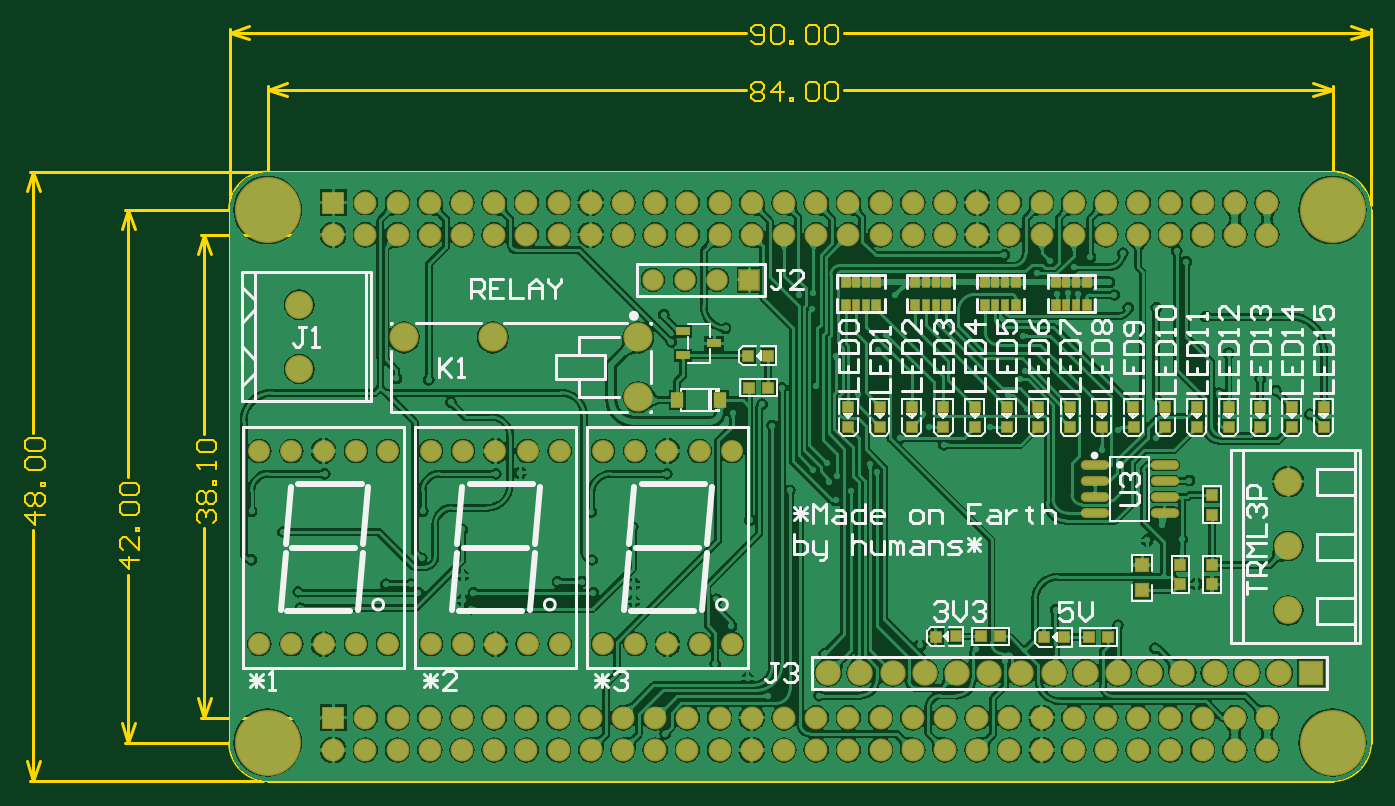
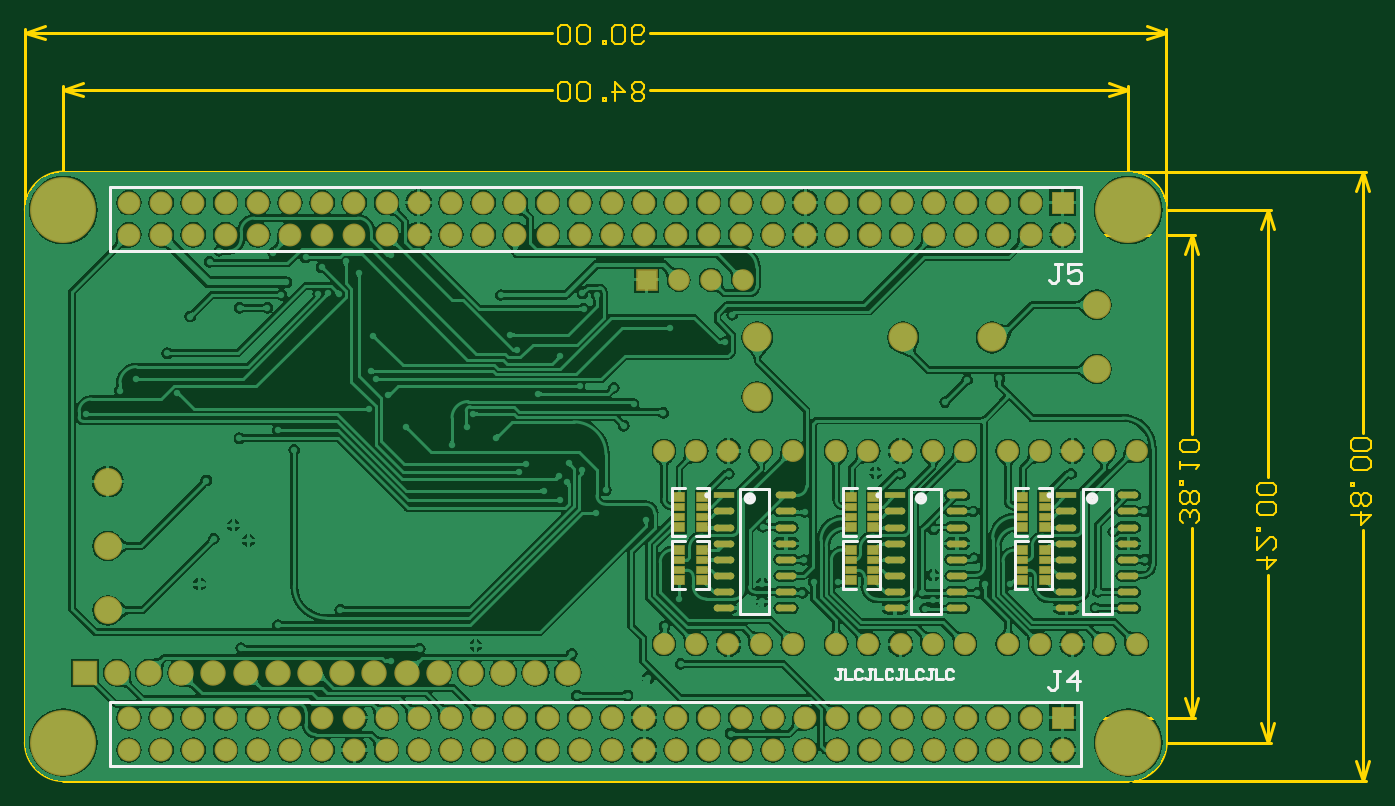
Circuit board: 9 layer files. Board 106.1 x 59.6 mm.
- bottom_copper: GE3.0.GBL (260216 bytes)
- bottom_silk: GE3.0.GBO (3737 bytes)
- paste: GE3.0.GBP (2489 bytes)
- bottom_mask: GE3.0.GBS (6240 bytes)
- outline: GE3.0.GM1 (4960 bytes)
- top_copper: GE3.0.GTL (271370 bytes)
- top_silk: GE3.0.GTO (25845 bytes)
- paste: GE3.0.GTP (2663 bytes)
- top_mask: GE3.0.GTS (6409 bytes)

=== bottom_copper: GE3.0.GBL (260216 bytes, source omitted) ===
=== bottom_silk: GE3.0.GBO ===
G04*
G04 #@! TF.GenerationSoftware,Altium Limited,Altium Designer,20.2.6 (244)*
G04*
G04 Layer_Color=32896*
%FSLAX25Y25*%
%MOIN*%
G70*
G04*
G04 #@! TF.SameCoordinates,357903E5-7464-4FF3-9603-397411888FB0*
G04*
G04*
G04 #@! TF.FilePolarity,Positive*
G04*
G01*
G75*
%ADD11C,0.01000*%
%ADD14C,0.01968*%
%ADD16C,0.00787*%
%ADD69C,0.00984*%
D11*
X27165Y164488D02*
X327165D01*
X27165Y184488D02*
X327165D01*
X327952Y164488D02*
Y184488D01*
X26378Y164488D02*
Y184488D01*
X327165D02*
X327952D01*
X327165Y164488D02*
X327952D01*
X26378D02*
X27165D01*
X26378Y184488D02*
X27165D01*
X26378Y24488D02*
X27165D01*
X26378Y4488D02*
X27165D01*
X327165D02*
X327952D01*
X327165Y24488D02*
X327952D01*
X26378Y4488D02*
Y24488D01*
X327952Y4488D02*
Y24488D01*
X27165D02*
X327165D01*
X27165Y4488D02*
X327165D01*
X100825Y34550D02*
X101874D01*
X101349D01*
Y31926D01*
X101874Y31402D01*
X102399D01*
X102924Y31926D01*
X99775Y34550D02*
Y31402D01*
X97676D01*
X94527Y34025D02*
X95052Y34550D01*
X96102D01*
X96626Y34025D01*
Y31926D01*
X96102Y31402D01*
X95052D01*
X94527Y31926D01*
X91379Y34550D02*
X92428D01*
X91904D01*
Y31926D01*
X92428Y31402D01*
X92953D01*
X93478Y31926D01*
X90329Y34550D02*
Y31402D01*
X88230D01*
X85082Y34025D02*
X85606Y34550D01*
X86656D01*
X87181Y34025D01*
Y31926D01*
X86656Y31402D01*
X85606D01*
X85082Y31926D01*
X81933Y34550D02*
X82983D01*
X82458D01*
Y31926D01*
X82983Y31402D01*
X83507D01*
X84032Y31926D01*
X80884Y34550D02*
Y31402D01*
X78784D01*
X75636Y34025D02*
X76161Y34550D01*
X77210D01*
X77735Y34025D01*
Y31926D01*
X77210Y31402D01*
X76161D01*
X75636Y31926D01*
X72487Y34550D02*
X73537D01*
X73012D01*
Y31926D01*
X73537Y31402D01*
X74062D01*
X74586Y31926D01*
X71438Y34550D02*
Y31402D01*
X69339D01*
X66190Y34025D02*
X66715Y34550D01*
X67764D01*
X68289Y34025D01*
Y31926D01*
X67764Y31402D01*
X66715D01*
X66190Y31926D01*
X32496Y160479D02*
X34495D01*
X33495D01*
Y155481D01*
X34495Y154481D01*
X35495D01*
X36494Y155481D01*
X26498Y160479D02*
X30496D01*
Y157480D01*
X28497Y158480D01*
X27497D01*
X26498Y157480D01*
Y155481D01*
X27497Y154481D01*
X29497D01*
X30496Y155481D01*
X32867Y33986D02*
X34866D01*
X33866D01*
Y28988D01*
X34866Y27988D01*
X35866D01*
X36865Y28988D01*
X27868Y27988D02*
Y33986D01*
X30867Y30987D01*
X26869D01*
D14*
X130313Y87618D02*
G03*
X130313Y87618I-984J0D01*
G01*
X24014D02*
G03*
X24014Y87618I-984J0D01*
G01*
X77164D02*
G03*
X77164Y87618I-984J0D01*
G01*
D16*
X123237Y90571D02*
X132282D01*
X123237Y51595D02*
Y90571D01*
Y51595D02*
X132282D01*
Y90571D01*
X16938D02*
X25982D01*
X16938Y51595D02*
Y90571D01*
Y51595D02*
X25982D01*
Y90571D01*
X79132Y51595D02*
Y90571D01*
X70087Y51595D02*
X79132D01*
X70087D02*
Y90571D01*
X79132D01*
X35631Y90825D02*
X39567D01*
X35630Y76101D02*
X35631Y90825D01*
X35630Y76101D02*
X39725D01*
X43110Y76103D02*
X47125D01*
X47126Y90827D01*
X43030D02*
X47126D01*
X149330Y74291D02*
X153425D01*
X153424Y59567D02*
X153425Y74291D01*
X149409Y59567D02*
X153424D01*
X141929Y59565D02*
X146024D01*
X141929D02*
X141930Y74289D01*
X145866D01*
X149330Y90826D02*
X153425D01*
X153424Y76102D02*
X153425Y90826D01*
X149409Y76102D02*
X153424D01*
X141929Y76101D02*
X146024D01*
X141929D02*
X141930Y90825D01*
X145866D01*
X96180Y74292D02*
X100275D01*
X100274Y59568D02*
X100275Y74292D01*
X96259Y59568D02*
X100274D01*
X88779Y59566D02*
X92874D01*
X88779D02*
X88780Y74290D01*
X92716D01*
X96180Y90827D02*
X100276D01*
X100275Y76103D02*
X100276Y90827D01*
X96260Y76103D02*
X100275D01*
X88780Y76101D02*
X92875D01*
X88780D02*
X88781Y90825D01*
X92717D01*
X43030Y74291D02*
X47126D01*
X47125Y59567D02*
X47126Y74291D01*
X43110Y59567D02*
X47125D01*
X35630Y59566D02*
X39725D01*
X35630D02*
X35631Y74290D01*
X39567D01*
D69*
X143027Y88583D02*
G03*
X143027Y88583I-492J0D01*
G01*
X36728D02*
G03*
X36728Y88583I-492J0D01*
G01*
X89878D02*
G03*
X89878Y88583I-492J0D01*
G01*
M02*

=== paste: GE3.0.GBP ===
G04*
G04 #@! TF.GenerationSoftware,Altium Limited,Altium Designer,20.2.6 (244)*
G04*
G04 Layer_Color=128*
%FSLAX25Y25*%
%MOIN*%
G70*
G04*
G04 #@! TF.SameCoordinates,357903E5-7464-4FF3-9603-397411888FB0*
G04*
G04*
G04 #@! TF.FilePolarity,Positive*
G04*
G01*
G75*
%ADD63R,0.06317X0.02079*%
G04:AMPARAMS|DCode=64|XSize=63.17mil|YSize=20.79mil|CornerRadius=10.39mil|HoleSize=0mil|Usage=FLASHONLY|Rotation=180.000|XOffset=0mil|YOffset=0mil|HoleType=Round|Shape=RoundedRectangle|*
%AMROUNDEDRECTD64*
21,1,0.06317,0.00000,0,0,180.0*
21,1,0.04238,0.02079,0,0,180.0*
1,1,0.02079,-0.02119,0.00000*
1,1,0.02079,0.02119,0.00000*
1,1,0.02079,0.02119,0.00000*
1,1,0.02079,-0.02119,0.00000*
%
%ADD64ROUNDEDRECTD64*%
%ADD65R,0.03150X0.02559*%
%ADD66R,0.03150X0.01968*%
D63*
X137409Y88583D02*
D03*
X31109D02*
D03*
X84259D02*
D03*
D64*
X137409Y83583D02*
D03*
Y78583D02*
D03*
Y73583D02*
D03*
Y68583D02*
D03*
Y63583D02*
D03*
Y58583D02*
D03*
Y53583D02*
D03*
X118110D02*
D03*
Y58583D02*
D03*
Y63583D02*
D03*
Y68583D02*
D03*
Y73583D02*
D03*
Y78583D02*
D03*
Y83583D02*
D03*
Y88583D02*
D03*
X31109Y83583D02*
D03*
Y78583D02*
D03*
Y73583D02*
D03*
Y68583D02*
D03*
Y63583D02*
D03*
Y58583D02*
D03*
Y53583D02*
D03*
X11811D02*
D03*
Y58583D02*
D03*
Y63583D02*
D03*
Y68583D02*
D03*
Y73583D02*
D03*
Y78583D02*
D03*
Y83583D02*
D03*
Y88583D02*
D03*
X64961D02*
D03*
Y83583D02*
D03*
Y78583D02*
D03*
Y73583D02*
D03*
Y68583D02*
D03*
Y63583D02*
D03*
Y58583D02*
D03*
Y53583D02*
D03*
X84259D02*
D03*
Y58583D02*
D03*
Y63583D02*
D03*
Y68583D02*
D03*
Y73583D02*
D03*
Y78583D02*
D03*
Y83583D02*
D03*
D65*
X44882Y88189D02*
D03*
X37795D02*
D03*
X44882Y78741D02*
D03*
X37795D02*
D03*
X144094Y62205D02*
D03*
X151181D02*
D03*
X144094Y71653D02*
D03*
X151181D02*
D03*
X144094Y78740D02*
D03*
X151181D02*
D03*
X144094Y88188D02*
D03*
X151181D02*
D03*
X90944Y62206D02*
D03*
X98031D02*
D03*
X90944Y71654D02*
D03*
X98031D02*
D03*
X90945Y78741D02*
D03*
X98032D02*
D03*
X90945Y88189D02*
D03*
X98032D02*
D03*
X37795Y62205D02*
D03*
X44882D02*
D03*
X37795Y71653D02*
D03*
X44882D02*
D03*
D66*
Y85040D02*
D03*
X37795D02*
D03*
X44882Y81890D02*
D03*
X37795D02*
D03*
X144094Y65354D02*
D03*
X151181D02*
D03*
X144094Y68504D02*
D03*
X151181D02*
D03*
X144094Y81889D02*
D03*
X151181D02*
D03*
X144094Y85039D02*
D03*
X151181D02*
D03*
X90944Y65355D02*
D03*
X98031D02*
D03*
X90944Y68505D02*
D03*
X98031D02*
D03*
X90945Y81890D02*
D03*
X98032D02*
D03*
X90945Y85040D02*
D03*
X98032D02*
D03*
X37795Y65354D02*
D03*
X44882D02*
D03*
X37795Y68504D02*
D03*
X44882D02*
D03*
M02*

=== bottom_mask: GE3.0.GBS (6240 bytes, source omitted) ===
=== outline: GE3.0.GM1 ===
G04*
G04 #@! TF.GenerationSoftware,Altium Limited,Altium Designer,20.2.6 (244)*
G04*
G04 Layer_Color=16711935*
%FSLAX25Y25*%
%MOIN*%
G70*
G04*
G04 #@! TF.SameCoordinates,357903E5-7464-4FF3-9603-397411888FB0*
G04*
G04*
G04 #@! TF.FilePolarity,Positive*
G04*
G01*
G75*
%ADD11C,0.01000*%
%ADD17C,0.00600*%
D11*
X342520Y0D02*
G03*
X354331Y11811I0J11811D01*
G01*
Y177165D02*
G03*
X342520Y188976I-11811J0D01*
G01*
X11811Y188976D02*
G03*
X0Y177165I0J-11811D01*
G01*
Y11811D02*
G03*
X11811Y0I11811J0D01*
G01*
Y-0D02*
X342520D01*
X354331Y11811D02*
Y177165D01*
X11811Y188976D02*
X342520D01*
X0Y11811D02*
Y177165D01*
X0Y232283D02*
X6000Y234283D01*
X0Y232283D02*
X6000Y230283D01*
X348331D02*
X354331Y232283D01*
X348331Y234283D02*
X354331Y232283D01*
X0D02*
X160470D01*
X190661D02*
X354331D01*
X0Y178665D02*
Y233283D01*
X354331Y178665D02*
Y233283D01*
X336520Y212567D02*
X342520Y214567D01*
X336520Y216567D02*
X342520Y214567D01*
X11811D02*
X17811Y216567D01*
X11811Y214567D02*
X17811Y212567D01*
X190661Y214567D02*
X342520D01*
X11811D02*
X160470D01*
X342520Y188408D02*
Y215567D01*
X11811Y188408D02*
Y215567D01*
X-61024Y188976D02*
X-59024Y182976D01*
X-63024D02*
X-61024Y188976D01*
X-63024Y6000D02*
X-61024Y-0D01*
X-59024Y6000D01*
X-61024Y107984D02*
Y188976D01*
Y-0D02*
Y77793D01*
X-62024Y188976D02*
X10311D01*
X-62024Y-0D02*
X10311D01*
X-9874Y25488D02*
X-7874Y19488D01*
X-5874Y25488D01*
X-7874Y169488D02*
X-5874Y163488D01*
X-9874D02*
X-7874Y169488D01*
Y19488D02*
Y78292D01*
Y107484D02*
Y169488D01*
X-8874Y19488D02*
X27616D01*
X-8874Y169488D02*
X27616D01*
X-31496Y177165D02*
X-29496Y171165D01*
X-33496D02*
X-31496Y177165D01*
X-33496Y17811D02*
X-31496Y11811D01*
X-29496Y17811D01*
X-31496Y94152D02*
Y177165D01*
Y11811D02*
Y63961D01*
X-32496Y177165D02*
X569D01*
X-32496Y11811D02*
X569D01*
D17*
X162070Y229684D02*
X163069Y228684D01*
X165069D01*
X166068Y229684D01*
Y233683D01*
X165069Y234682D01*
X163069D01*
X162070Y233683D01*
Y232683D01*
X163069Y231683D01*
X166068D01*
X168068Y233683D02*
X169068Y234682D01*
X171067D01*
X172066Y233683D01*
Y229684D01*
X171067Y228684D01*
X169068D01*
X168068Y229684D01*
Y233683D01*
X174066Y228684D02*
Y229684D01*
X175066D01*
Y228684D01*
X174066D01*
X179064Y233683D02*
X180064Y234682D01*
X182063D01*
X183063Y233683D01*
Y229684D01*
X182063Y228684D01*
X180064D01*
X179064Y229684D01*
Y233683D01*
X185062D02*
X186062Y234682D01*
X188061D01*
X189061Y233683D01*
Y229684D01*
X188061Y228684D01*
X186062D01*
X185062Y229684D01*
Y233683D01*
X162070Y215966D02*
X163069Y216966D01*
X165069D01*
X166068Y215966D01*
Y214967D01*
X165069Y213967D01*
X166068Y212967D01*
Y211968D01*
X165069Y210968D01*
X163069D01*
X162070Y211968D01*
Y212967D01*
X163069Y213967D01*
X162070Y214967D01*
Y215966D01*
X163069Y213967D02*
X165069D01*
X171067Y210968D02*
Y216966D01*
X168068Y213967D01*
X172066D01*
X174066Y210968D02*
Y211968D01*
X175066D01*
Y210968D01*
X174066D01*
X179064Y215966D02*
X180064Y216966D01*
X182063D01*
X183063Y215966D01*
Y211968D01*
X182063Y210968D01*
X180064D01*
X179064Y211968D01*
Y215966D01*
X185062D02*
X186062Y216966D01*
X188061D01*
X189061Y215966D01*
Y211968D01*
X188061Y210968D01*
X186062D01*
X185062Y211968D01*
Y215966D01*
X-57425Y82392D02*
X-63423D01*
X-60424Y79392D01*
Y83391D01*
X-62423Y85391D02*
X-63423Y86390D01*
Y88390D01*
X-62423Y89389D01*
X-61423D01*
X-60424Y88390D01*
X-59424Y89389D01*
X-58424D01*
X-57425Y88390D01*
Y86390D01*
X-58424Y85391D01*
X-59424D01*
X-60424Y86390D01*
X-61423Y85391D01*
X-62423D01*
X-60424Y86390D02*
Y88390D01*
X-57425Y91389D02*
X-58424D01*
Y92388D01*
X-57425D01*
Y91389D01*
X-62423Y96387D02*
X-63423Y97387D01*
Y99386D01*
X-62423Y100386D01*
X-58424D01*
X-57425Y99386D01*
Y97387D01*
X-58424Y96387D01*
X-62423D01*
Y102385D02*
X-63423Y103385D01*
Y105384D01*
X-62423Y106384D01*
X-58424D01*
X-57425Y105384D01*
Y103385D01*
X-58424Y102385D01*
X-62423D01*
X-9273Y79892D02*
X-10273Y80892D01*
Y82891D01*
X-9273Y83891D01*
X-8274D01*
X-7274Y82891D01*
Y81892D01*
Y82891D01*
X-6274Y83891D01*
X-5275D01*
X-4275Y82891D01*
Y80892D01*
X-5275Y79892D01*
X-9273Y85890D02*
X-10273Y86890D01*
Y88889D01*
X-9273Y89889D01*
X-8274D01*
X-7274Y88889D01*
X-6274Y89889D01*
X-5275D01*
X-4275Y88889D01*
Y86890D01*
X-5275Y85890D01*
X-6274D01*
X-7274Y86890D01*
X-8274Y85890D01*
X-9273D01*
X-7274Y86890D02*
Y88889D01*
X-4275Y91888D02*
X-5275D01*
Y92888D01*
X-4275D01*
Y91888D01*
Y96887D02*
Y98886D01*
Y97887D01*
X-10273D01*
X-9273Y96887D01*
Y101885D02*
X-10273Y102885D01*
Y104884D01*
X-9273Y105884D01*
X-5275D01*
X-4275Y104884D01*
Y102885D01*
X-5275Y101885D01*
X-9273D01*
X-28159Y68560D02*
X-34157D01*
X-31158Y65561D01*
Y69559D01*
X-28159Y75557D02*
Y71559D01*
X-32158Y75557D01*
X-33158D01*
X-34157Y74558D01*
Y72558D01*
X-33158Y71559D01*
X-28159Y77557D02*
X-29159D01*
Y78556D01*
X-28159D01*
Y77557D01*
X-33158Y82555D02*
X-34157Y83555D01*
Y85554D01*
X-33158Y86554D01*
X-29159D01*
X-28159Y85554D01*
Y83555D01*
X-29159Y82555D01*
X-33158D01*
Y88553D02*
X-34157Y89553D01*
Y91552D01*
X-33158Y92552D01*
X-29159D01*
X-28159Y91552D01*
Y89553D01*
X-29159Y88553D01*
X-33158D01*
M02*

=== top_copper: GE3.0.GTL (271370 bytes, source omitted) ===
=== top_silk: GE3.0.GTO (25845 bytes, source omitted) ===
=== paste: GE3.0.GTP ===
G04*
G04 #@! TF.GenerationSoftware,Altium Limited,Altium Designer,20.2.6 (244)*
G04*
G04 Layer_Color=8421504*
%FSLAX25Y25*%
%MOIN*%
G70*
G04*
G04 #@! TF.SameCoordinates,357903E5-7464-4FF3-9603-397411888FB0*
G04*
G04*
G04 #@! TF.FilePolarity,Positive*
G04*
G01*
G75*
%ADD19R,0.03150X0.02992*%
%ADD20R,0.03150X0.03150*%
%ADD21R,0.02992X0.03150*%
%ADD22R,0.02559X0.03150*%
%ADD23R,0.01968X0.03150*%
%ADD24O,0.08014X0.02260*%
%ADD25R,0.03937X0.03937*%
%ADD26R,0.03740X0.04528*%
%ADD27R,0.04213X0.02362*%
%ADD28R,0.03150X0.03150*%
D19*
X295276Y66929D02*
D03*
Y60945D02*
D03*
X305118Y82598D02*
D03*
Y88583D02*
D03*
Y66929D02*
D03*
Y60945D02*
D03*
D20*
X219236Y44717D02*
D03*
X225532Y44744D02*
D03*
X252954Y44475D02*
D03*
X259250Y44502D02*
D03*
X167323Y131890D02*
D03*
X161027Y131863D02*
D03*
D21*
X239390Y44744D02*
D03*
X233406D02*
D03*
X272874Y44488D02*
D03*
X266890D02*
D03*
X167323Y122047D02*
D03*
X161339D02*
D03*
D22*
X256694Y147638D02*
D03*
Y154725D02*
D03*
X266142Y147638D02*
D03*
Y154725D02*
D03*
X234646Y147638D02*
D03*
Y154725D02*
D03*
X244094Y147638D02*
D03*
Y154725D02*
D03*
X212993Y147638D02*
D03*
Y154725D02*
D03*
X222441Y147638D02*
D03*
Y154725D02*
D03*
X191339Y147638D02*
D03*
Y154725D02*
D03*
X200787Y147638D02*
D03*
Y154725D02*
D03*
D23*
X259843Y147638D02*
D03*
Y154725D02*
D03*
X262993Y147638D02*
D03*
Y154725D02*
D03*
X237795Y147638D02*
D03*
Y154725D02*
D03*
X240945Y147638D02*
D03*
Y154725D02*
D03*
X216142Y147638D02*
D03*
Y154725D02*
D03*
X219292Y147638D02*
D03*
Y154725D02*
D03*
X194488Y147638D02*
D03*
Y154725D02*
D03*
X197638Y147638D02*
D03*
Y154725D02*
D03*
D24*
X290424Y83051D02*
D03*
Y88051D02*
D03*
Y93051D02*
D03*
Y98051D02*
D03*
X268631Y83051D02*
D03*
Y88051D02*
D03*
Y93051D02*
D03*
Y98051D02*
D03*
D25*
X283465Y59055D02*
D03*
Y66929D02*
D03*
D26*
X139006Y118110D02*
D03*
X152332D02*
D03*
D27*
X150532Y135827D02*
D03*
X140807Y132087D02*
D03*
Y139567D02*
D03*
D28*
X339764Y116142D02*
D03*
X339791Y109846D02*
D03*
X329921Y116142D02*
D03*
X329948Y109846D02*
D03*
X320079Y116142D02*
D03*
X320106Y109846D02*
D03*
X310236Y116142D02*
D03*
X310263Y109846D02*
D03*
X300394Y116142D02*
D03*
X300421Y109846D02*
D03*
X290551Y116142D02*
D03*
X290578Y109846D02*
D03*
X280709Y116142D02*
D03*
X280736Y109846D02*
D03*
X270866Y116142D02*
D03*
X270893Y109846D02*
D03*
X261024Y116142D02*
D03*
X261051Y109846D02*
D03*
X251181Y116142D02*
D03*
X251208Y109846D02*
D03*
X241339Y116142D02*
D03*
X241366Y109846D02*
D03*
X231496Y116142D02*
D03*
X231523Y109846D02*
D03*
X221654Y116142D02*
D03*
X221681Y109846D02*
D03*
X211811Y116142D02*
D03*
X211838Y109846D02*
D03*
X201968Y116142D02*
D03*
X201995Y109846D02*
D03*
X192126Y116142D02*
D03*
X192153Y109846D02*
D03*
M02*

=== top_mask: GE3.0.GTS (6409 bytes, source omitted) ===
